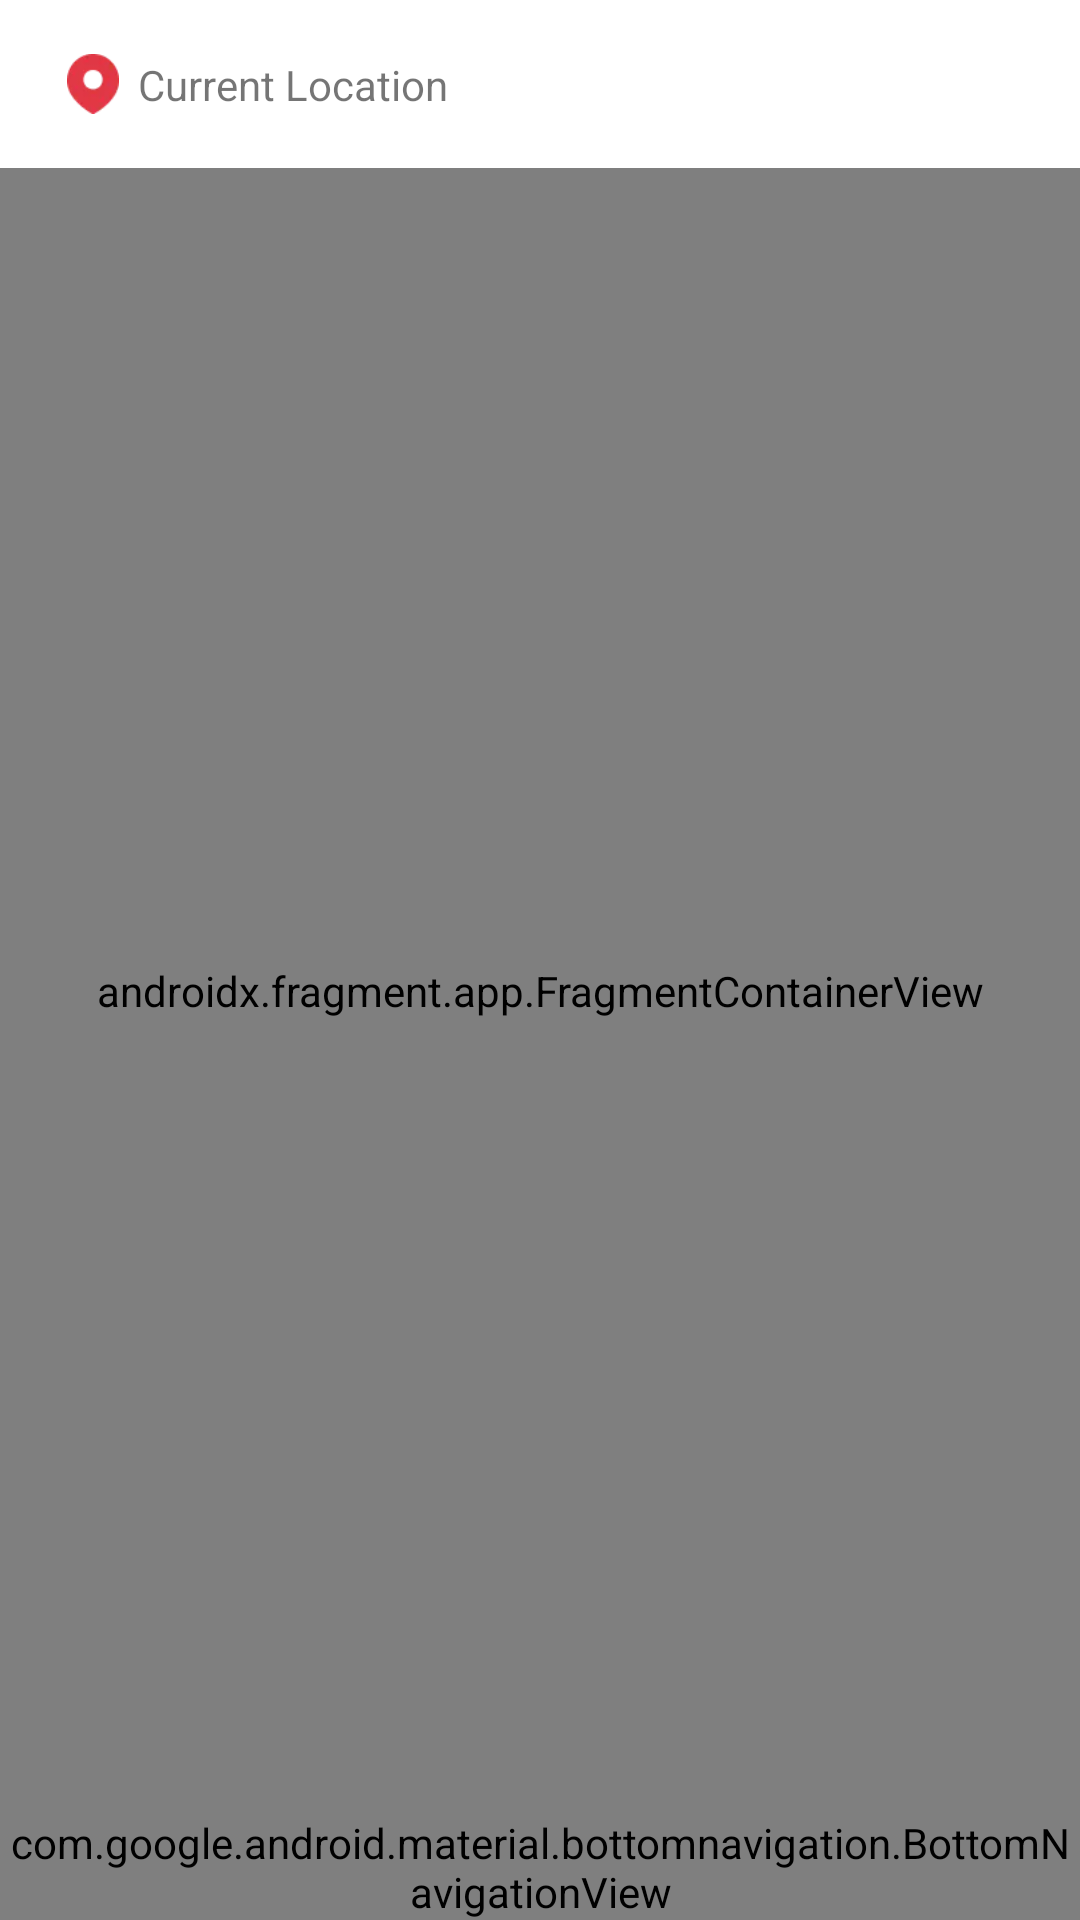

Here is an Android app screen rendered from its layout file. Give the layout XML and the strings, colors and styles it references.
<!-- AndroidManifest.xml: application theme Theme.SkyCoreAssigment -->
<!-- res/layout/activity_main.xml -->
<?xml version="1.0" encoding="utf-8"?>
<androidx.constraintlayout.widget.ConstraintLayout xmlns:android="http://schemas.android.com/apk/res/android"
    xmlns:app="http://schemas.android.com/apk/res-auto"
    xmlns:tools="http://schemas.android.com/tools"
    android:layout_width="match_parent"
    android:layout_height="match_parent"
    tools:context=".ui.activity.MainActivity">


    <com.google.android.material.appbar.AppBarLayout
        android:id="@+id/appBarLayout"
        android:layout_width="0dp"
        android:layout_height="wrap_content"
        app:layout_constraintEnd_toEndOf="parent"
        app:layout_constraintStart_toStartOf="parent"
        app:layout_constraintTop_toTopOf="parent">



        
        <androidx.appcompat.widget.Toolbar
            android:id="@+id/toolbar"
            android:layout_width="match_parent"
            android:layout_height="wrap_content"
            android:background="#fff"
            android:minHeight="?attr/actionBarSize"
            android:theme="?attr/actionBarTheme"
            app:layout_constraintEnd_toEndOf="parent"
            app:layout_constraintStart_toStartOf="parent"
            app:layout_constraintTop_toTopOf="parent"
            app:title=""
            app:titleTextColor="#ffff" >


            <androidx.constraintlayout.widget.ConstraintLayout
                android:layout_width="match_parent"
                android:layout_height="match_parent">


                <ImageView
                    android:id="@+id/imageView"
                    android:layout_width="30dp"
                    android:paddingTop="5dp"
                    android:paddingBottom="5dp"
                    android:layout_height="30dp"
                    app:layout_constraintBottom_toBottomOf="parent"
                    app:layout_constraintStart_toStartOf="parent"
                    app:layout_constraintTop_toTopOf="parent"
                    app:srcCompat="@drawable/location_icon" />


                <TextView
                    android:id="@+id/txtLocation"
                    android:layout_width="0dp"
                    android:layout_height="wrap_content"
                    android:drawablePadding="10dp"
                    android:ellipsize="end"
                    android:maxLines="1"
                    android:text="Current Location"
                    app:layout_constraintBottom_toBottomOf="@+id/imageView"
                    app:layout_constraintEnd_toEndOf="parent"
                    app:layout_constraintStart_toEndOf="@+id/imageView"
                    android:layout_marginEnd="20dp"
                    app:layout_constraintTop_toTopOf="@+id/imageView" />





            </androidx.constraintlayout.widget.ConstraintLayout>


        </androidx.appcompat.widget.Toolbar>
    </com.google.android.material.appbar.AppBarLayout>



    <androidx.fragment.app.FragmentContainerView
        android:id="@+id/nav_host_fragment"
        android:name="androidx.navigation.fragment.NavHostFragment"
        android:layout_width="match_parent"
        android:layout_height="0dp"
        app:layout_constraintLeft_toLeftOf="parent"
        app:layout_constraintRight_toRightOf="parent"
        app:layout_constraintTop_toBottomOf="@+id/appBarLayout"
        app:layout_constraintBottom_toTopOf="@id/activity_main_bottom_navigation_view"
        app:defaultNavHost="true"
        app:navGraph="@navigation/nav_graph" />


    <com.google.android.material.bottomnavigation.BottomNavigationView
        android:id="@+id/activity_main_bottom_navigation_view"
        android:layout_width="match_parent"
        android:layout_height="wrap_content"
        app:layout_constraintBottom_toBottomOf="parent"
        app:layout_constraintLeft_toLeftOf="parent"
        app:layout_constraintRight_toRightOf="parent"
        app:menu="@menu/navigation_menu"/>

</androidx.constraintlayout.widget.ConstraintLayout>
<!-- resources referenced by this layout -->
<resources>
  <!-- drawable location_icon: webp bitmap (drawable, 882 bytes) -->
  <style name="Theme.SkyCoreAssigment" parent="Theme.MaterialComponents.DayNight.NoActionBar">
          
          <item name="colorPrimary">@color/purple_500</item>
          <item name="colorPrimaryVariant">@color/purple_700</item>
          <item name="colorOnPrimary">@color/white</item>
          
          <item name="colorSecondary">@color/teal_200</item>
          <item name="colorSecondaryVariant">@color/teal_700</item>
          <item name="colorOnSecondary">@color/black</item>
          
          <item name="android:statusBarColor" tools:targetApi="l">?attr/colorPrimaryVariant</item>
          
      </style>
  <!-- not gathered from this repository: default colours our renderer supplied (Android Studio template values) -->
  <color name="purple_500">#FF6200EE</color>
  <color name="purple_700">#FF3700B3</color>
  <color name="teal_200">#FF03DAC5</color>
  <color name="teal_700">#FF018786</color>
  <color name="black">#FF000000</color>
  <color name="white">#FFFFFFFF</color>
</resources>
